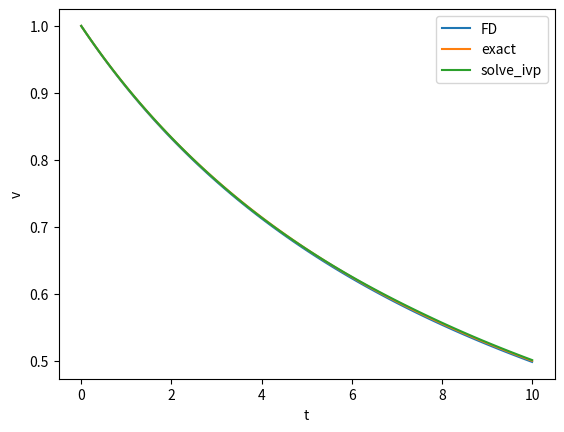

This figure's Python source:
import numpy as np
import matplotlib.pyplot as plt
from scipy.integrate import solve_ivp

def f(t,v):
    gamma = 0.1
    dv = -gamma*v**2
    return dv

'''
Wir benutzen 2 Methoden um die Differentialgleichung für die Abnahme der Geschwindigkeit 
durch den Windwiderstand zu berechnen. Einmal die Euler-Vorwärts Mehtode und zum anderen
die scipy Biblitheksroutine solve_ivp
'''
#
# Euler Vorwärts
t0 = 0.
t_max = 10.
n = 101
t = np.array([0.])
dt = (t_max-t0)/(n-1)
#
v1 = np.zeros(n)
v1[0] = 1.

for i in np.arange(1,n):
    v1[i] = v1[i-1]+f(t,v1[i-1])*dt
    t
#
# Scipy Bibliotheksroutine solve_ivp
vsc0 = [1.0]
t_eval = np.linspace(0,(n-1)*dt,n)
t_span = [t0,t_max]
sol = solve_ivp(f,t_span,vsc0,t_eval=t_eval)

%matplotlib notebook
fig,ax = plt.subplots()
#
t = t_eval
v2 = 1./(0.1*t+1.)
v3 = sol.y[0]
#
ax.set_xlabel('t')
ax.set_ylabel('v')
ax.plot(t, v1, label = 'FD')
ax.plot(t, v2, label = 'exact')
ax.plot(t, v3, label = 'solve_ivp')
ax.legend()

